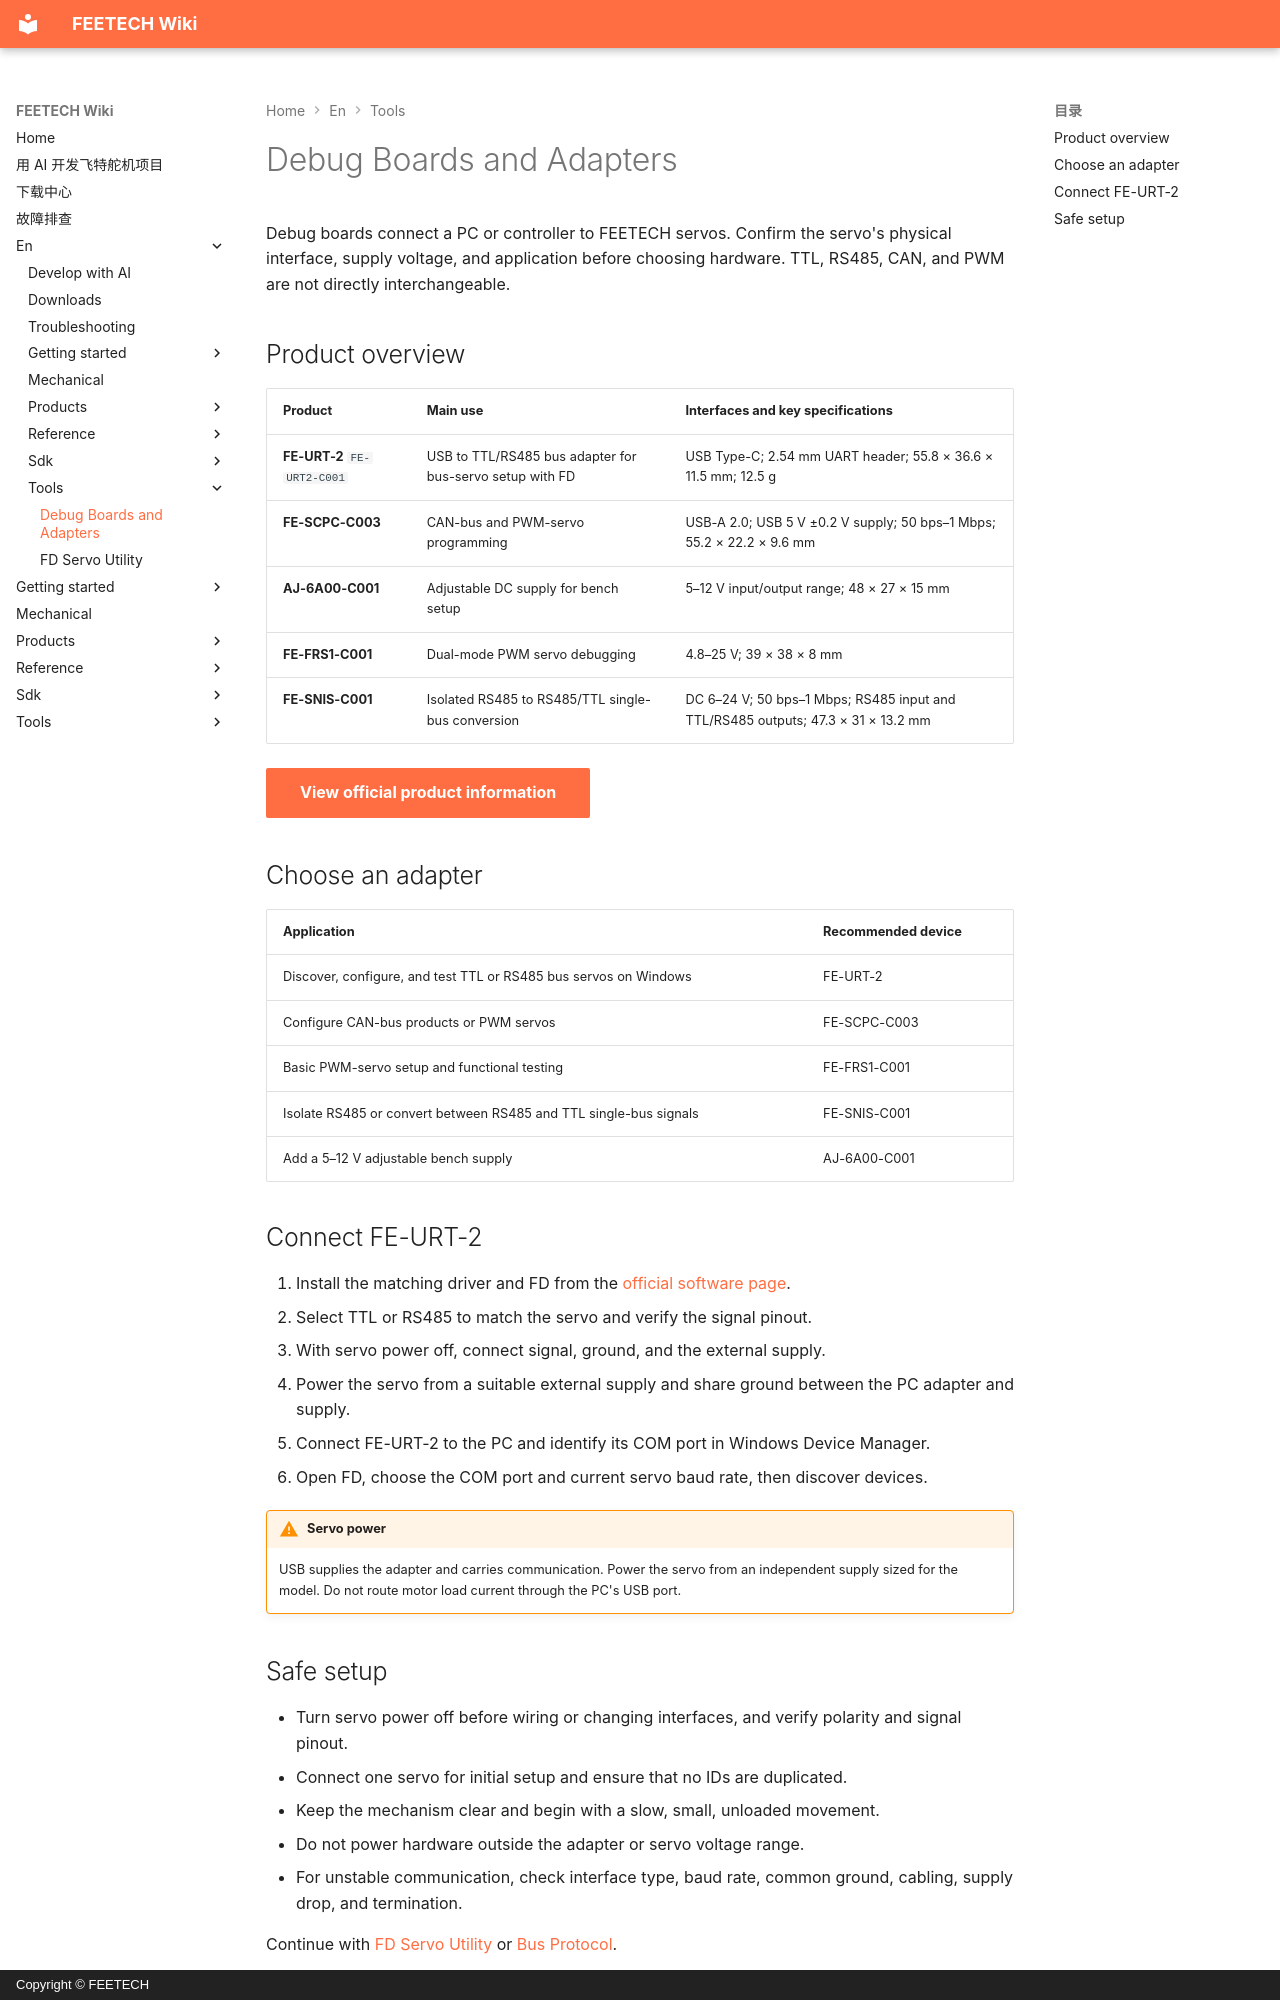

repository: ftservo/ftservo-wiki · page: en/tools/adapters/index.html · generator: mkdocs · copyright: Copyright © FEETECH

# Debug Boards and Adapters

Debug boards connect a PC or controller to FEETECH servos. Confirm the servo's physical interface, supply voltage, and application before choosing hardware. TTL, RS485, CAN, and PWM are not directly interchangeable.

## Product overview

| Product | Main use | Interfaces and key specifications |
| --- | --- | --- |
| **FE-URT-2** `FE-URT2-C001` | USB to TTL/RS485 bus adapter for bus-servo setup with FD | USB Type-C; 2.54 mm UART header; 55.8 × 36.6 × 11.5 mm; 12.5 g |
| **FE-SCPC-C003** | CAN-bus and PWM-servo programming | USB-A 2.0; USB 5 V ±0.2 V supply; 50 bps–1 Mbps; 55.2 × 22.2 × 9.6 mm |
| **AJ-6A00-C001** | Adjustable DC supply for bench setup | 5–12 V input/output range; 48 × 27 × 15 mm |
| **FE-FRS1-C001** | Dual-mode PWM servo debugging | 4.8–25 V; 39 × 38 × 8 mm |
| **FE-SNIS-C001** | Isolated RS485 to RS485/TTL single-bus conversion | DC 6–24 V; 50 bps–1 Mbps; RS485 input and TTL/RS485 outputs; 47.3 × 31 × 13.2 mm |

[View official product information](https://www.feetechrc.com/serial-port-series-steering-gear_50681){ .md-button .md-button--primary }

## Choose an adapter

| Application | Recommended device |
| --- | --- |
| Discover, configure, and test TTL or RS485 bus servos on Windows | FE-URT-2 |
| Configure CAN-bus products or PWM servos | FE-SCPC-C003 |
| Basic PWM-servo setup and functional testing | FE-FRS1-C001 |
| Isolate RS485 or convert between RS485 and TTL single-bus signals | FE-SNIS-C001 |
| Add a 5–12 V adjustable bench supply | AJ-6A00-C001 |

## Connect FE-URT-2

1. Install the matching driver and FD from the [official software page](https://www.feetechrc.com/service/software.html).
2. Select TTL or RS485 to match the servo and verify the signal pinout.
3. With servo power off, connect signal, ground, and the external supply.
4. Power the servo from a suitable external supply and share ground between the PC adapter and supply.
5. Connect FE-URT-2 to the PC and identify its COM port in Windows Device Manager.
6. Open FD, choose the COM port and current servo baud rate, then discover devices.

!!! warning "Servo power"
    USB supplies the adapter and carries communication. Power the servo from an independent supply sized for the model. Do not route motor load current through the PC's USB port.
